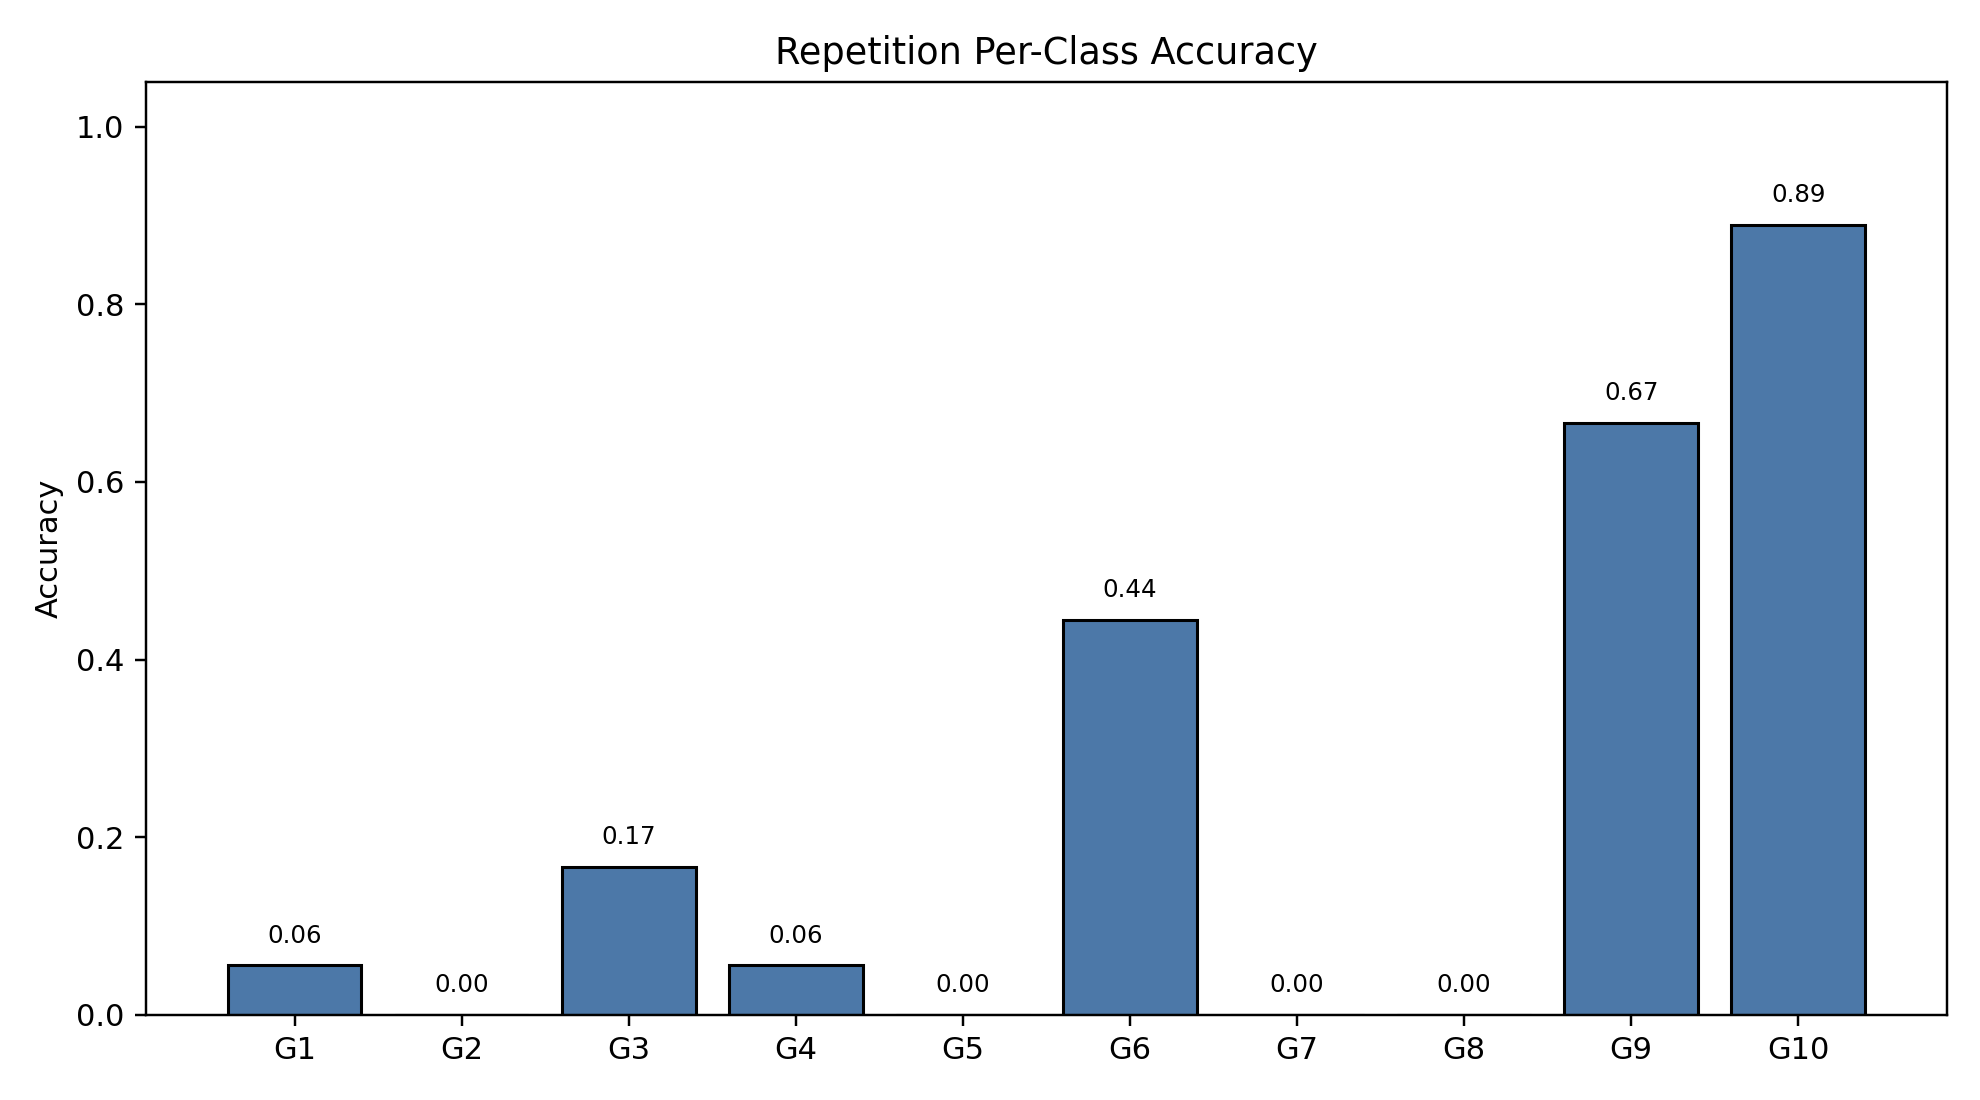

The file beside this chart, header and first rows:
class_index, gesture_id, support, correct, accuracy
0, 1, 18, 1, 0.05556
1, 2, 18, 0, 0.0
2, 3, 18, 3, 0.1667
3, 4, 18, 1, 0.05556
4, 5, 18, 0, 0.0
5, 6, 18, 8, 0.4444
6, 7, 18, 0, 0.0
7, 8, 18, 0, 0.0
8, 9, 18, 12, 0.6667
9, 10, 18, 16, 0.8889
